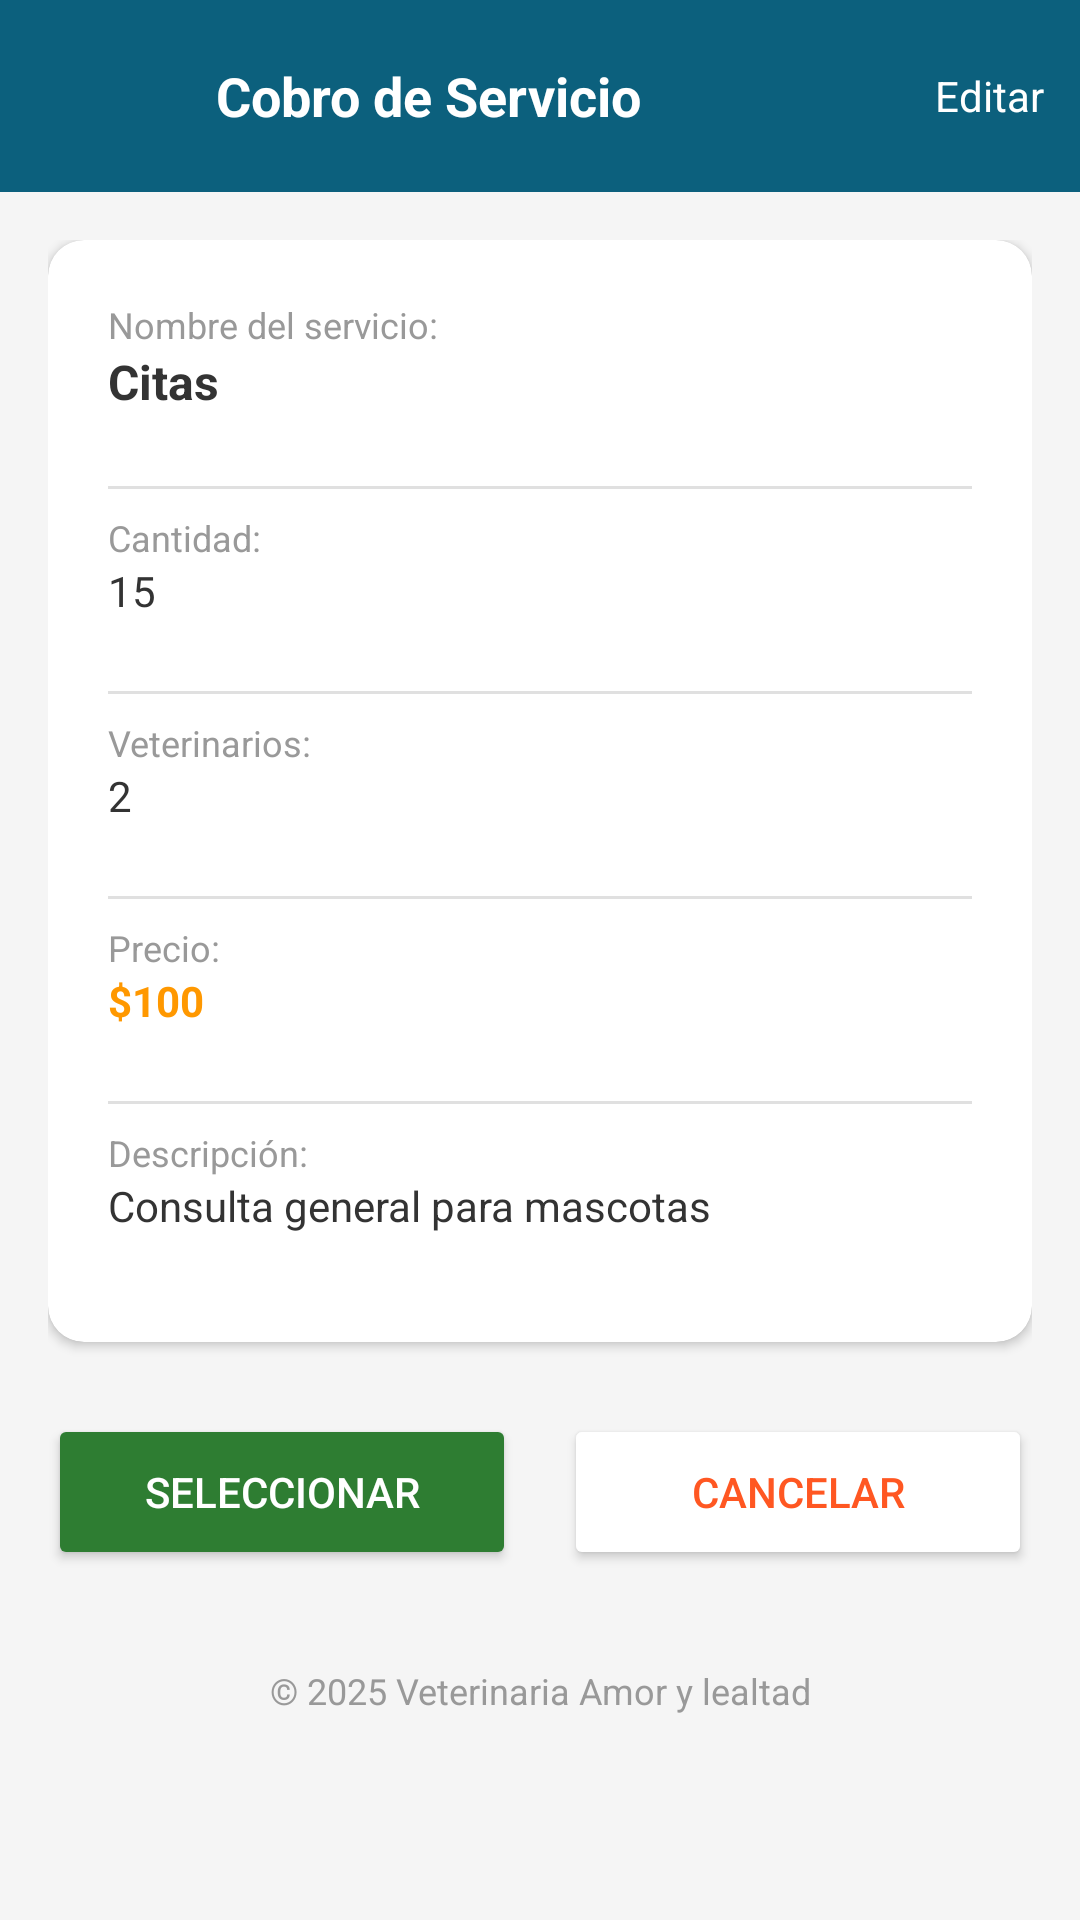

Android layout source for this screen:
<!-- AndroidManifest.xml: application theme Theme.VeteicaApp -->
<!-- res/layout/activity_service_detail.xml -->
<?xml version="1.0" encoding="utf-8"?>
<ScrollView xmlns:android="http://schemas.android.com/apk/res/android"
    xmlns:app="http://schemas.android.com/apk/res-auto"
    android:layout_width="match_parent"
    android:layout_height="match_parent"
    android:background="#F5F5F5">

    <LinearLayout
        android:layout_width="match_parent"
        android:layout_height="wrap_content"
        android:orientation="vertical">

        
        <androidx.appcompat.widget.Toolbar
            android:id="@+id/toolbar"
            android:layout_width="match_parent"
            android:layout_height="wrap_content"
            android:minHeight="64dp"
            android:background="#0c607d"
            android:fitsSystemWindows="true"
            android:theme="@style/ThemeOverlay.AppCompat.Dark.ActionBar">

            <LinearLayout
                android:layout_width="match_parent"
                android:layout_height="64dp"
                android:orientation="horizontal"
                android:gravity="center_vertical">

                <ImageButton
                    android:id="@+id/btnBack"
                    android:layout_width="48dp"
                    android:layout_height="48dp"
                    android:src="@drawable/ic_back"
                    android:background="?attr/selectableItemBackgroundBorderless"
                    android:tint="@android:color/white"
                    android:contentDescription="Volver"/>

                <TextView
                    android:id="@+id/tvToolbarTitle"
                    android:layout_width="0dp"
                    android:layout_height="wrap_content"
                    android:layout_weight="1"
                    android:text="Cobro de Servicio"
                    android:textColor="@android:color/white"
                    android:textSize="18sp"
                    android:textStyle="bold"
                    android:layout_marginStart="8dp"/>

                <TextView
                    android:id="@+id/btnEdit"
                    android:layout_width="wrap_content"
                    android:layout_height="wrap_content"
                    android:text="Editar"
                    android:textColor="@android:color/white"
                    android:textSize="14sp"
                    android:padding="12dp"
                    android:background="?attr/selectableItemBackgroundBorderless"/>

            </LinearLayout>

        </androidx.appcompat.widget.Toolbar>

        <LinearLayout
            android:layout_width="match_parent"
            android:layout_height="wrap_content"
            android:orientation="vertical"
            android:padding="16dp">

            <androidx.cardview.widget.CardView
                android:layout_width="match_parent"
                android:layout_height="wrap_content"
                app:cardCornerRadius="12dp"
                app:cardElevation="2dp"
                android:layout_marginBottom="16dp">

                <LinearLayout
                    android:layout_width="match_parent"
                    android:layout_height="wrap_content"
                    android:orientation="vertical"
                    android:padding="20dp">

                    <TextView
                        android:layout_width="wrap_content"
                        android:layout_height="wrap_content"
                        android:text="Nombre del servicio:"
                        android:textSize="12sp"
                        android:textColor="#999999"/>
                    <TextView
                        android:id="@+id/tvServiceName"
                        android:layout_width="match_parent"
                        android:layout_height="wrap_content"
                        android:text="Citas"
                        android:textSize="16sp"
                        android:textStyle="bold"
                        android:textColor="#333333"
                        android:layout_marginBottom="16dp"/>

                    <View
                        android:layout_width="match_parent"
                        android:layout_height="1dp"
                        android:background="#E0E0E0"
                        android:layout_marginVertical="8dp"/>

                    <TextView
                        android:layout_width="wrap_content"
                        android:layout_height="wrap_content"
                        android:text="Cantidad:"
                        android:textSize="12sp"
                        android:textColor="#999999"/>
                    <TextView
                        android:id="@+id/tvQuantity"
                        android:layout_width="match_parent"
                        android:layout_height="wrap_content"
                        android:text="15"
                        android:textSize="14sp"
                        android:textColor="#333333"
                        android:layout_marginBottom="16dp"/>

                    <View
                        android:layout_width="match_parent"
                        android:layout_height="1dp"
                        android:background="#E0E0E0"
                        android:layout_marginVertical="8dp"/>

                    <TextView
                        android:layout_width="wrap_content"
                        android:layout_height="wrap_content"
                        android:text="Veterinarios:"
                        android:textSize="12sp"
                        android:textColor="#999999"/>
                    <TextView
                        android:id="@+id/tvVeterinarians"
                        android:layout_width="match_parent"
                        android:layout_height="wrap_content"
                        android:text="2"
                        android:textSize="14sp"
                        android:textColor="#333333"
                        android:layout_marginBottom="16dp"/>

                    <View
                        android:layout_width="match_parent"
                        android:layout_height="1dp"
                        android:background="#E0E0E0"
                        android:layout_marginVertical="8dp"/>

                    <TextView
                        android:layout_width="wrap_content"
                        android:layout_height="wrap_content"
                        android:text="Precio:"
                        android:textSize="12sp"
                        android:textColor="#999999"/>
                    <TextView
                        android:id="@+id/tvPrice"
                        android:layout_width="match_parent"
                        android:layout_height="wrap_content"
                        android:text="$100"
                        android:textSize="14sp"
                        android:textStyle="bold"
                        android:textColor="#FF9800"
                        android:layout_marginBottom="16dp"/>

                    <View
                        android:layout_width="match_parent"
                        android:layout_height="1dp"
                        android:background="#E0E0E0"
                        android:layout_marginVertical="8dp"/>

                    <TextView
                        android:layout_width="wrap_content"
                        android:layout_height="wrap_content"
                        android:text="Descripción:"
                        android:textSize="12sp"
                        android:textColor="#999999"/>
                    <TextView
                        android:id="@+id/tvDescription"
                        android:layout_width="match_parent"
                        android:layout_height="wrap_content"
                        android:text="Consulta general para mascotas"
                        android:textSize="14sp"
                        android:textColor="#333333"
                        android:layout_marginBottom="16dp"/>

                </LinearLayout>

            </androidx.cardview.widget.CardView>

            <LinearLayout
                android:layout_width="match_parent"
                android:layout_height="wrap_content"
                android:orientation="horizontal"
                android:layout_marginTop="8dp">

                <Button
                    android:id="@+id/btnSelect"
                    android:layout_width="0dp"
                    android:layout_height="52dp"
                    android:layout_weight="1"
                    android:text="Seleccionar"
                    android:textColor="@android:color/white"
                    android:backgroundTint="#2E7D32"
                    android:layout_marginEnd="8dp"/>

                <Button
                    android:id="@+id/btnCancel"
                    android:layout_width="0dp"
                    android:layout_height="52dp"
                    android:layout_weight="1"
                    android:text="Cancelar"
                    android:textColor="#FF5722"
                    android:backgroundTint="@android:color/white"
                    android:layout_marginStart="8dp"/>

            </LinearLayout>

        </LinearLayout>

        <TextView
            android:layout_width="match_parent"
            android:layout_height="wrap_content"
            android:text="© 2025 Veterinaria Amor y lealtad"
            android:textSize="12sp"
            android:textColor="#999999"
            android:gravity="center"
            android:padding="16dp"/>

    </LinearLayout>
</ScrollView>
<!-- resources referenced by this layout -->
<resources>
  <style name="Theme.VeteicaApp" parent="Theme.MaterialComponents.DayNight.NoActionBar">
          
          <item name="colorPrimary">@color/veteica_green</item>
          <item name="colorPrimaryVariant">@color/veteica_green_dark</item>
          <item name="colorOnPrimary">@color/white</item>
  
          
          <item name="colorSecondary">@color/veteica_orange</item>
          <item name="colorSecondaryVariant">@color/veteica_orange</item>
          <item name="colorOnSecondary">@color/black</item>
  
          
          <item name="android:statusBarColor">@color/veteica_green_dark</item>
  
          
          <item name="android:windowBackground">@color/white</item>
  
          
          <item name="android:textColorPrimary">@color/black</item>
          <item name="android:textColorSecondary">@color/veteica_gray</item>
  
          
          <item name="actionBarSize">56dp</item>
      </style>
  <color name="veteica_green">#2E7D32</color>
  <color name="veteica_green_dark">#1B5E20</color>
  <color name="white">#FFFFFFFF</color>
  <color name="veteica_orange">#FF9800</color>
  <color name="black">#FF000000</color>
  <color name="veteica_gray">#666666</color>
</resources>
